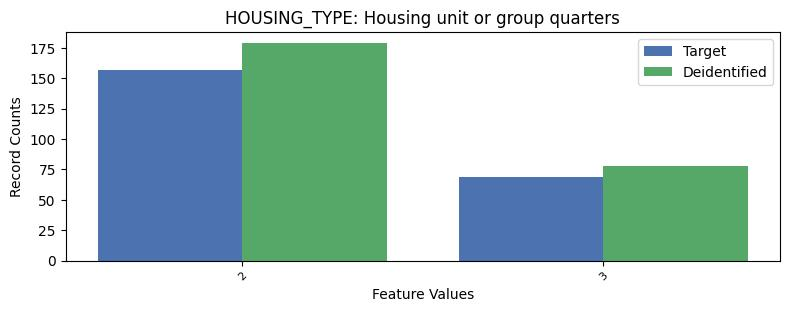

The data file committed next to this chart (first rows):
, HOUSING_TYPE, count_target, count_deidentified
0, 1, 9050, 9019
1, 2, 157, 179
2, 3, 69, 78
